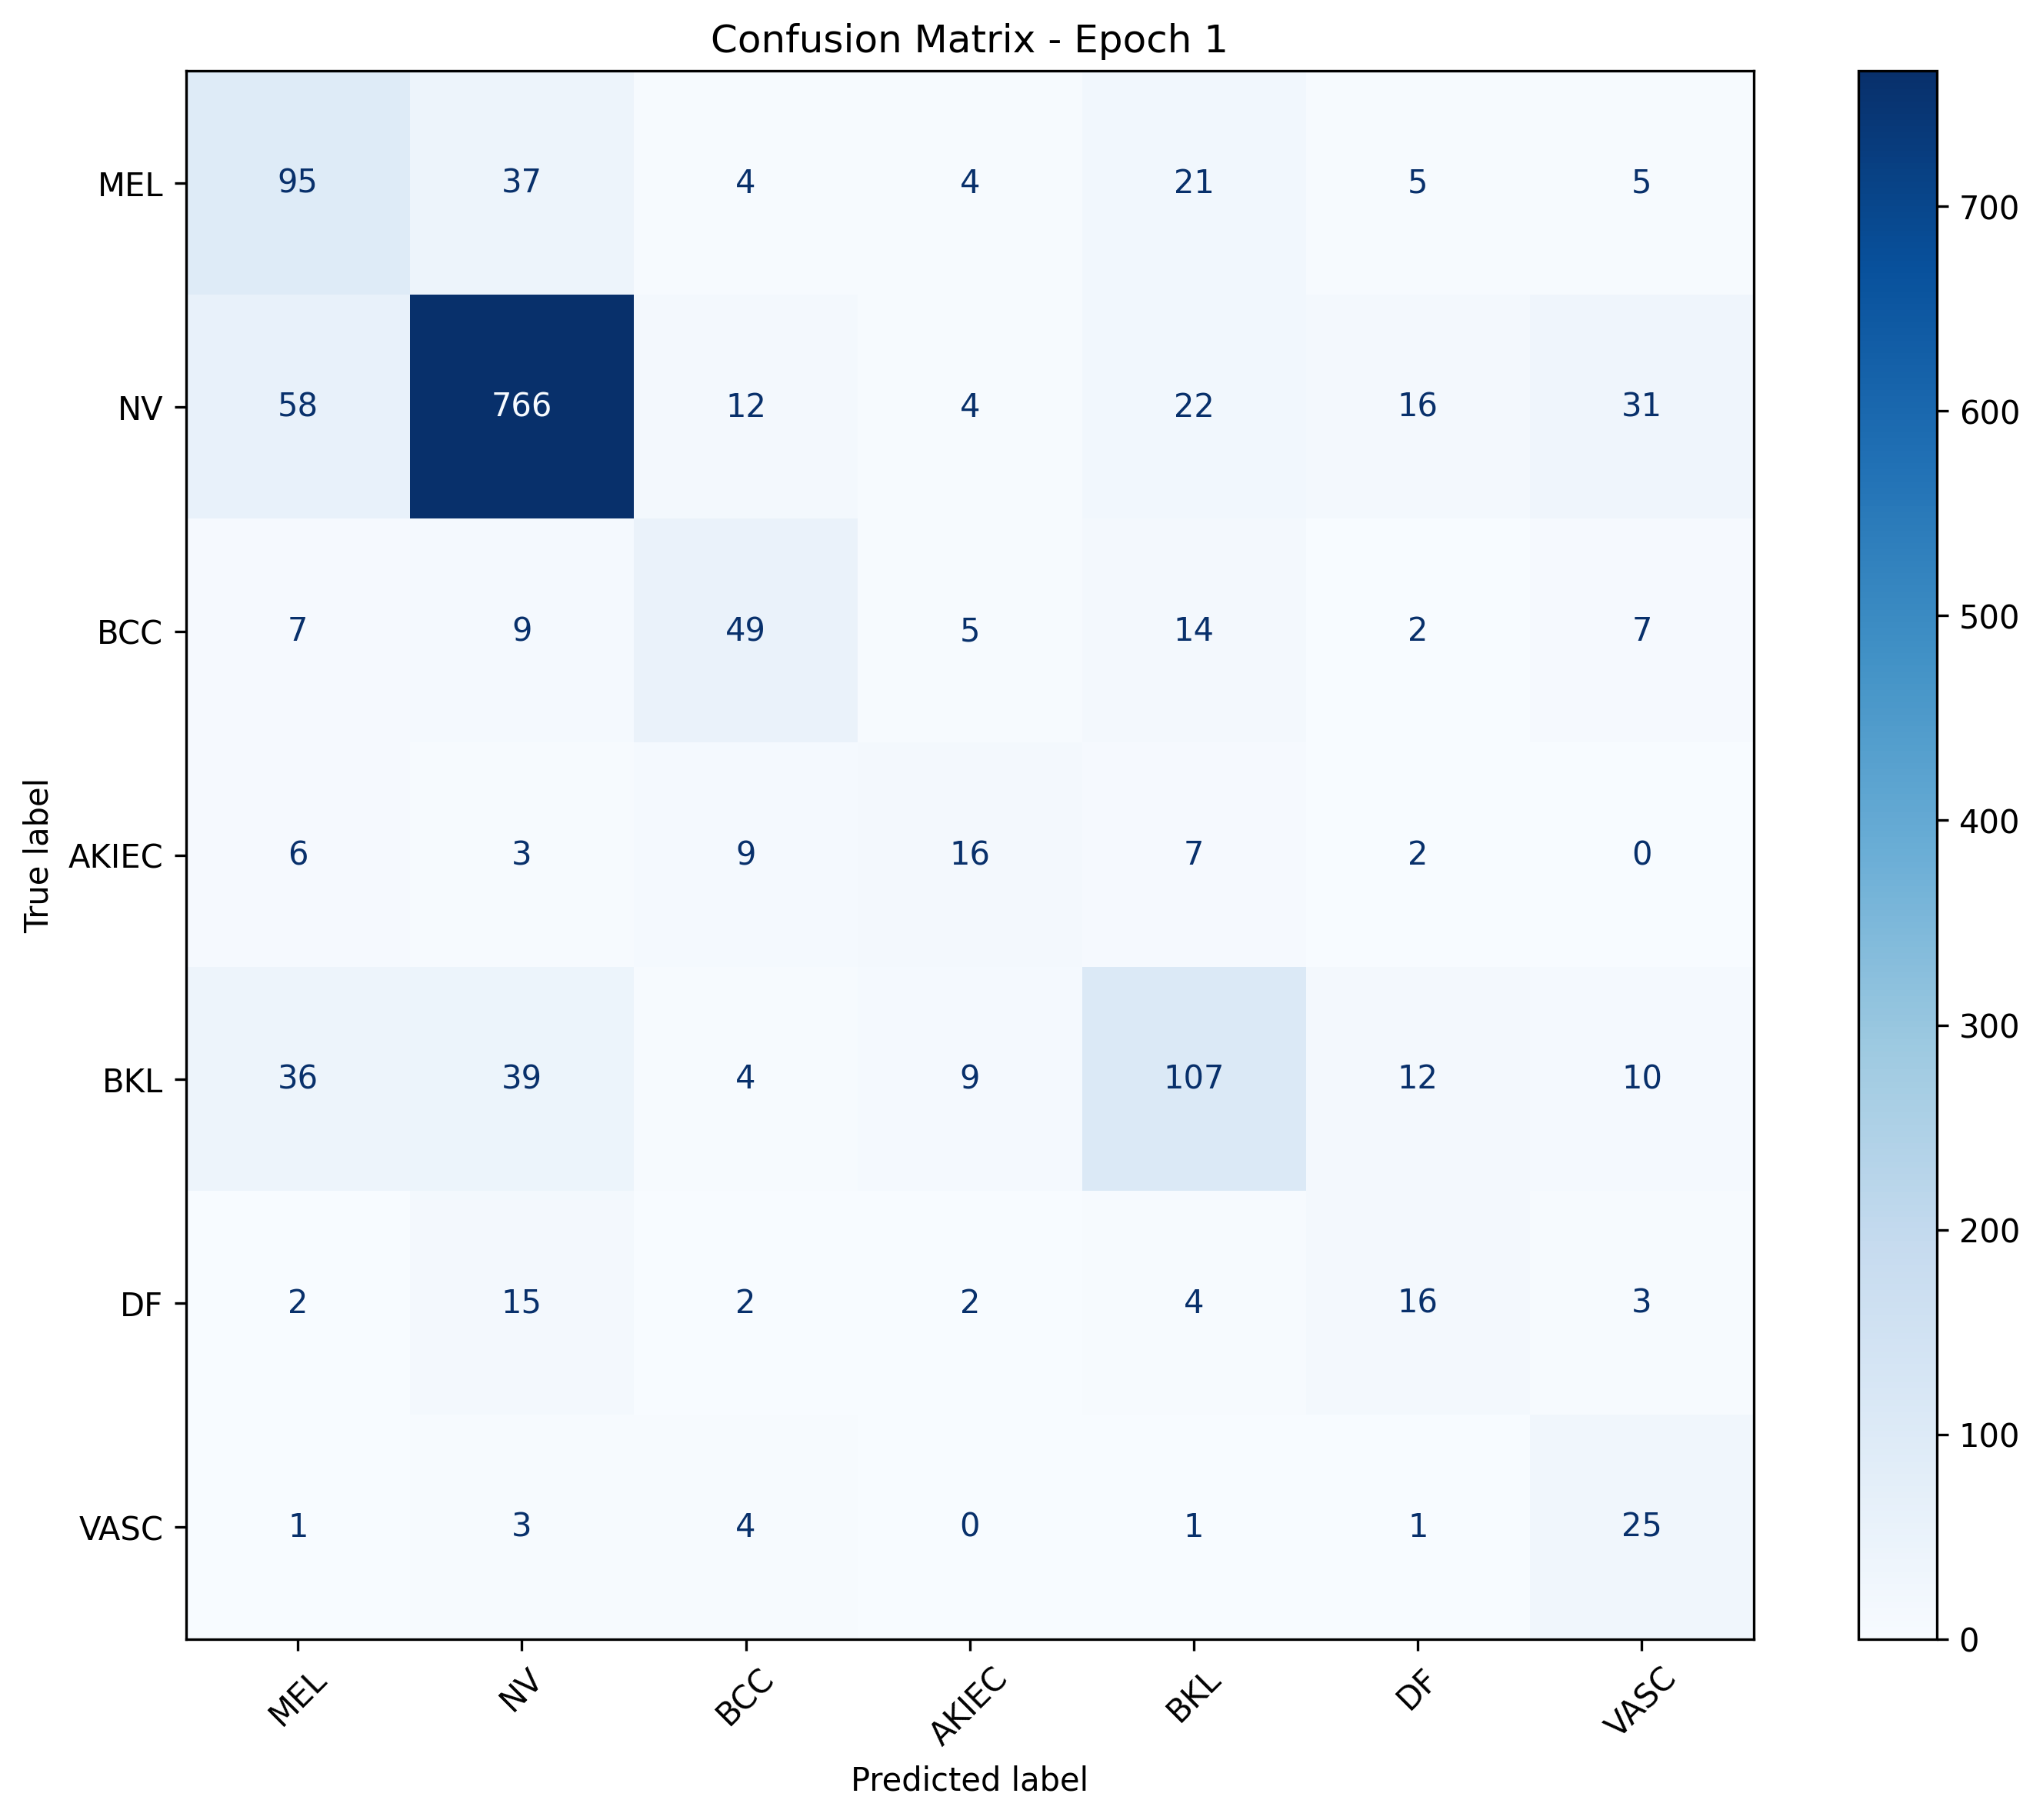

Data behind this chart, as committed beside it:
, MEL, NV, BCC, AKIEC, BKL, DF, VASC
MEL, 95, 37, 4, 4, 21, 5, 5
NV, 58, 766, 12, 4, 22, 16, 31
BCC, 7, 9, 49, 5, 14, 2, 7
AKIEC, 6, 3, 9, 16, 7, 2, 0
BKL, 36, 39, 4, 9, 107, 12, 10
DF, 2, 15, 2, 2, 4, 16, 3
VASC, 1, 3, 4, 0, 1, 1, 25
